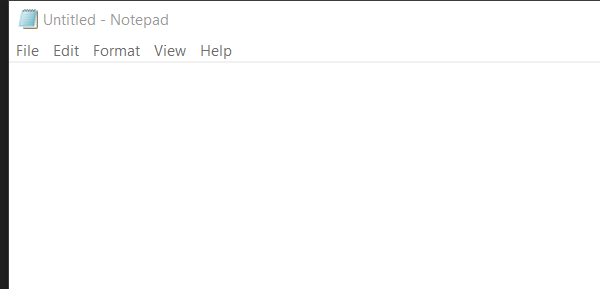
Task: Notepad Opeartion
Workflow: mainsequence

Step 1: Open Application 'notepad.exe Untitled' on the element in window 'Untitled - Notepad' (notepad.exe)

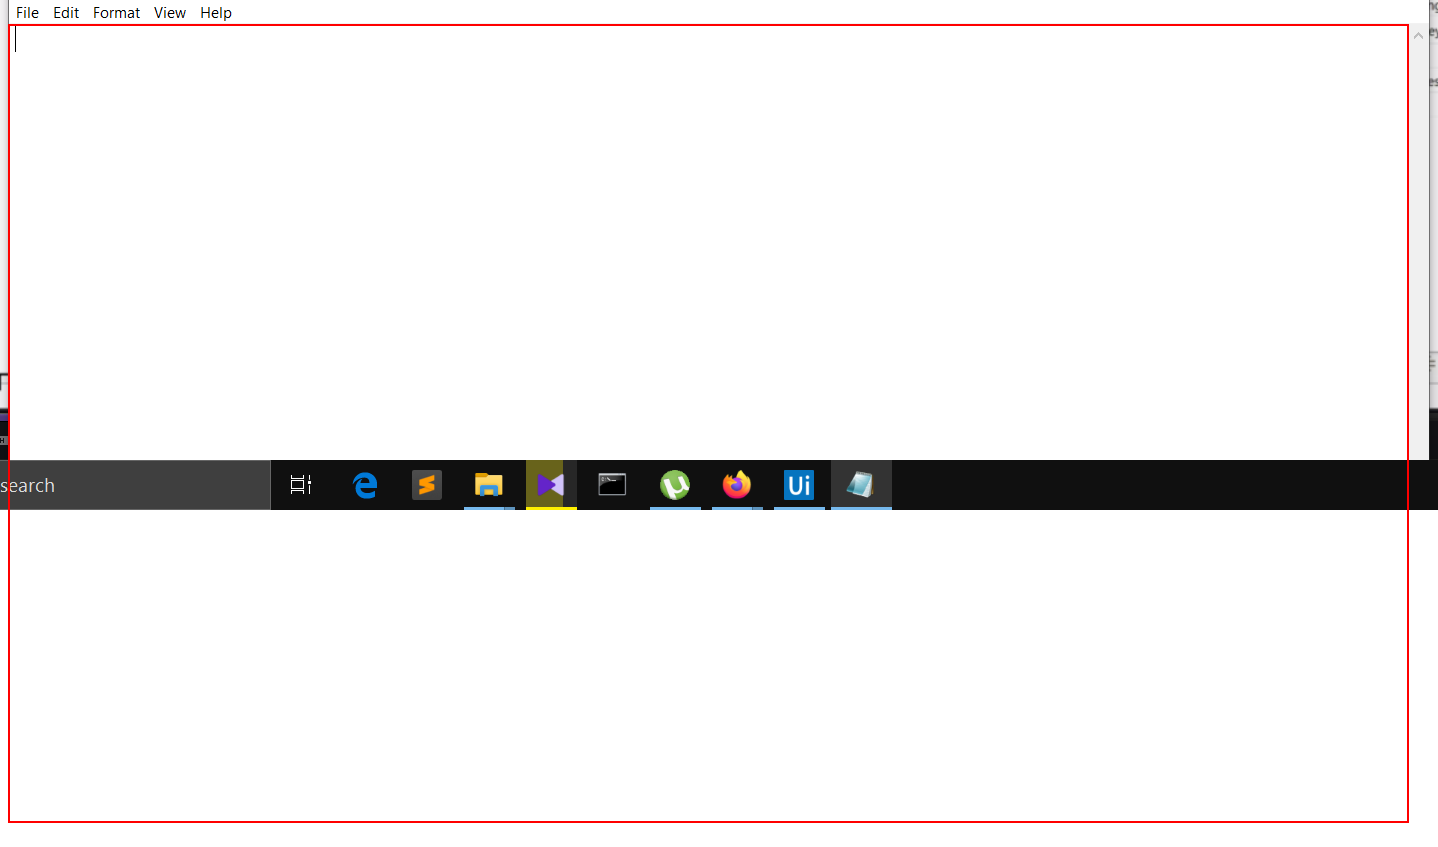
Step 2: type "My first Robotic Application" into the editable text 'Text Editor'